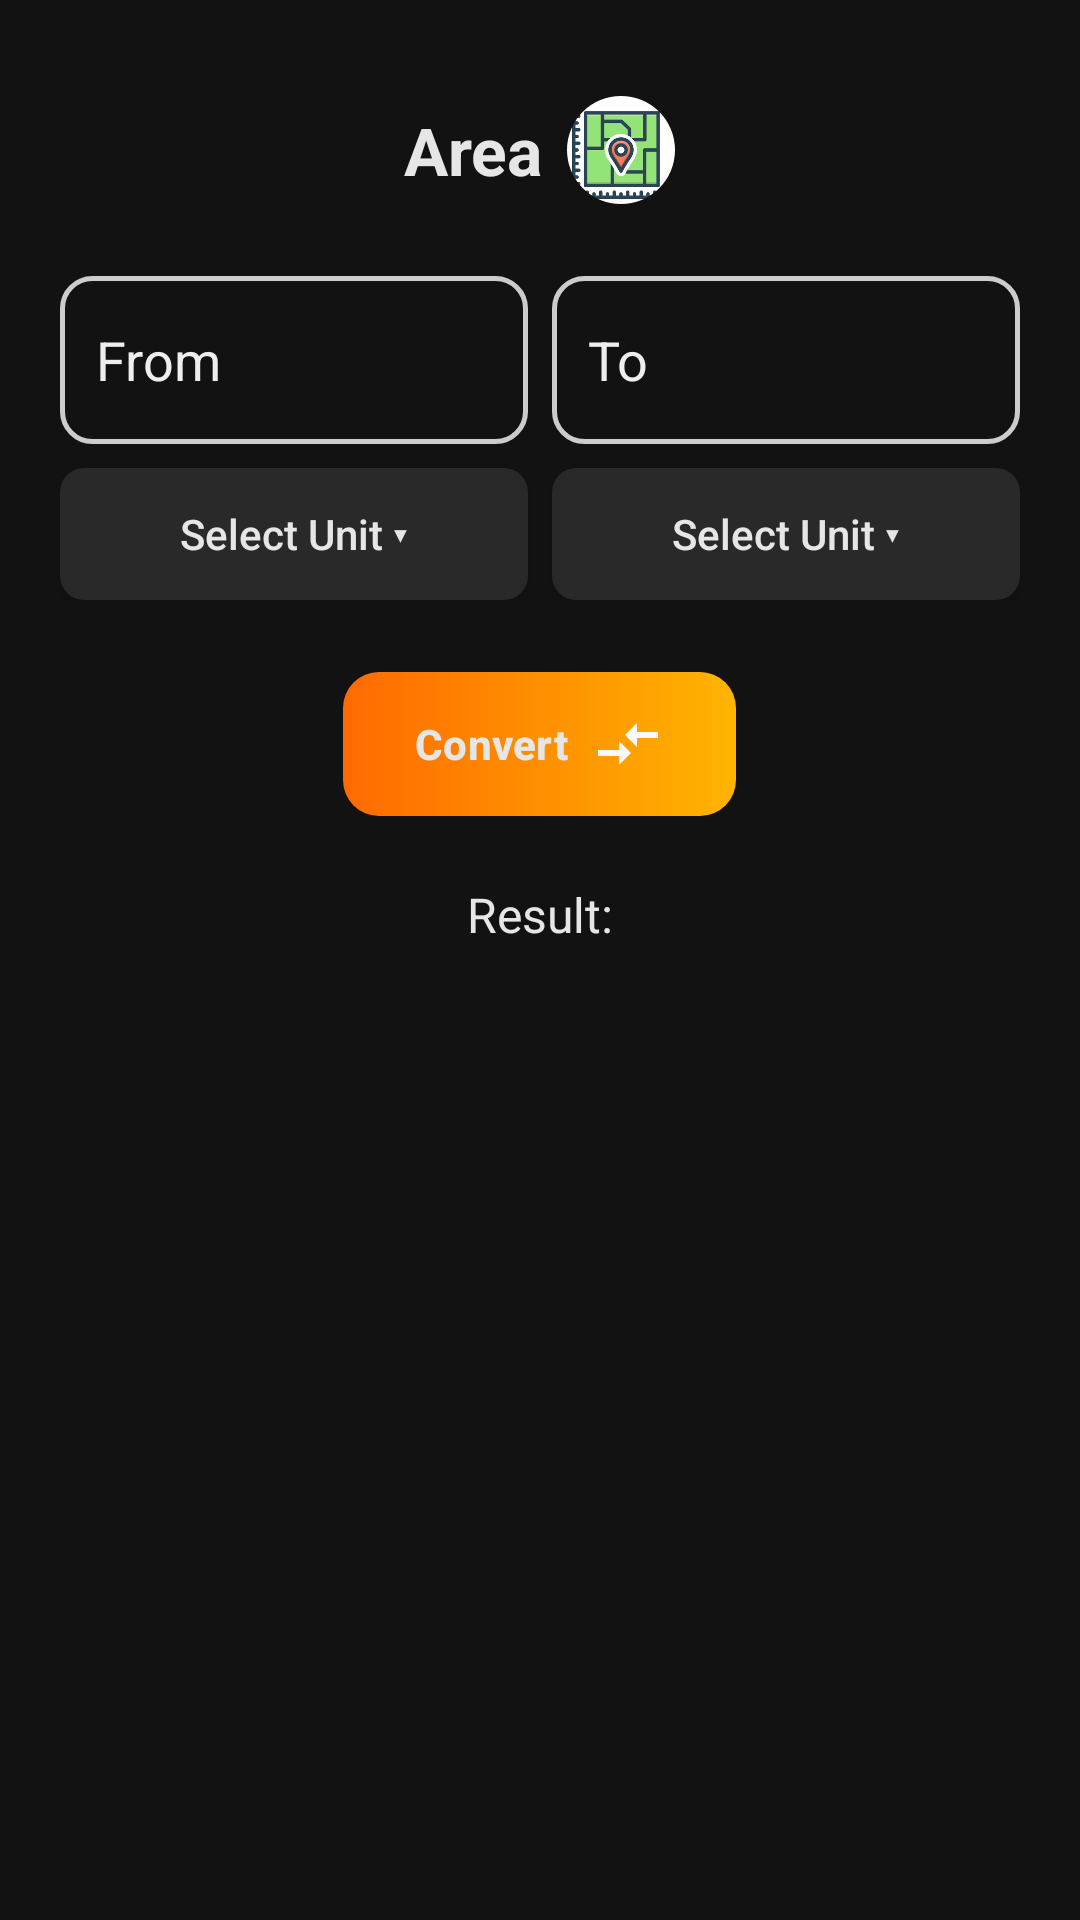

Here is an Android app screen rendered from its layout file. Give the layout XML and the strings, colors and styles it references.
<!-- AndroidManifest.xml: application theme Theme.SmartConverter -->
<!-- res/layout/activity_area.xml -->
<?xml version="1.0" encoding="utf-8"?>
<ScrollView xmlns:android="http://schemas.android.com/apk/res/android"
    xmlns:tools="http://schemas.android.com/tools"
    xmlns:app="http://schemas.android.com/apk/res-auto"
    android:id="@+id/scroll_converter"
    android:layout_width="match_parent"
    android:layout_height="match_parent"
    android:background="@color/dark_background"
    tools:context=".AreaActivity">

    <LinearLayout
        android:layout_width="match_parent"
        android:layout_height="wrap_content"
        android:orientation="vertical"
        android:padding="20dp"
        android:gravity="center_horizontal">

         <LinearLayout
            android:layout_width="wrap_content"
            android:layout_height="wrap_content"
            android:orientation="horizontal"
            android:gravity="center_vertical"
            android:layout_marginTop="12dp"
            android:layout_marginBottom="24dp">

            <TextView
                android:id="@+id/area"
                android:layout_width="wrap_content"
                android:layout_height="wrap_content"
                android:text="@string/area"
                android:textColor="@color/onBackground"
                android:textSize="22sp"
                android:textStyle="bold"/>

            <com.google.android.material.imageview.ShapeableImageView
                 android:layout_width="36dp"
                android:layout_height="36dp"
                android:src="@drawable/area"
                android:contentDescription="@string/app_name"
                android:layout_marginStart="8dp"
                app:shapeAppearanceOverlay="@style/RoundedImageView"/>

        </LinearLayout>

        
        <LinearLayout
            android:layout_width="match_parent"
            android:layout_height="wrap_content"
            android:orientation="horizontal"
            android:weightSum="2"
            android:layout_marginBottom="8dp">

            <EditText
                android:id="@+id/et_from"
                android:layout_width="0dp"
                android:layout_weight="1"
                android:layout_height="56dp"
                android:hint="From"
                android:background="@drawable/edt_border"
                android:padding="12dp"
                android:inputType="numberDecimal"
                android:textColor="@color/onBackground"
                android:textColorHint="@color/hintLight"
                 android:layout_marginEnd="8dp"/>

            <EditText
                android:id="@+id/et_to"
                android:layout_width="0dp"
                android:layout_weight="1"
                android:layout_height="56dp"
                android:hint="To"
                android:background="@drawable/edt_border"
                android:padding="12dp"
                android:inputType="numberDecimal"
                android:textColor="@color/onBackground"
                android:textColorHint="@color/hintLight"/>

        </LinearLayout>

        
        <LinearLayout
            android:layout_width="match_parent"
            android:layout_height="wrap_content"
            android:orientation="horizontal"
            android:weightSum="2"
            android:layout_marginBottom="24dp">

            <Button
                android:id="@+id/btn_select_from"
                android:layout_width="0dp"
                android:layout_weight="1"
                android:layout_height="44dp"
                android:text="Select Unit ▾"
                android:background="@drawable/btn_select"
                android:textColor="@color/onBackground"
                android:textAllCaps="false"
                android:layout_marginEnd="8dp"/>

            <Button
                android:id="@+id/btn_select_to"
                android:layout_width="0dp"
                android:layout_weight="1"
                android:layout_height="44dp"
                android:text="Select Unit ▾"
                android:background="@drawable/btn_select"
                android:textColor="@color/onBackground"
                android:textAllCaps="false"/>
        </LinearLayout>

        
        <com.google.android.material.button.MaterialButton
            android:id="@+id/btn_convert"
            android:layout_width="wrap_content"
            android:layout_height="48dp"
            android:text="@string/convert"
            android:textColor="@color/onBackground"
            android:textStyle="bold"
            android:textAllCaps="false"
            android:gravity="center"
            android:drawableEnd="@drawable/ic_convert"
            android:drawablePadding="8dp"
            app:cornerRadius="12dp"
            app:backgroundTint="@null"
            android:background="@drawable/btn_convert"
            app:rippleColor="@color/onBackground"/>

        
        <TextView
            android:id="@+id/tv_result"
            android:layout_width="match_parent"
            android:layout_height="wrap_content"
            android:text="@string/result_text"
            android:textColor="@color/onBackground"
            android:gravity="center"
            android:textSize="16sp"
            android:layout_marginTop="22dp"/>

    </LinearLayout>
</ScrollView>
<!-- resources referenced by this layout -->
<resources>
  <color name="dark_background">#121212</color>
  <color name="hintLight">#EEEEEE</color>
  <color name="onBackground">#E6E6E6</color>
  <!-- drawable area: png bitmap (drawable, 8785 bytes) -->
  <!-- drawable btn_convert (drawable) -->
  <?xml version="1.0" encoding="utf-8"?>
  <shape xmlns:android="http://schemas.android.com/apk/res/android"
      android:shape="rectangle">
  
      
      <gradient
          android:startColor="#FF6A00"
          android:endColor="#FFB400"
          android:angle="0" />
  
      
      <corners android:radius="12dp" />
  
      
      <padding
          android:left="12dp"
          android:top="8dp"
          android:right="12dp"
          android:bottom="8dp" />
  
  </shape>
  <!-- drawable btn_select (drawable) -->
  <?xml version="1.0" encoding="utf-8"?>
  <selector xmlns:android="http://schemas.android.com/apk/res/android">
      <item android:state_pressed="true">
          <shape android:shape="rectangle">
              <solid android:color="#2A2A2A"/>
              <corners android:radius="8dp"/>
          </shape>
      </item>
      <item>
          <shape android:shape="rectangle">
              <solid android:color="#292929"/>
              <corners android:radius="8dp"/>
          </shape>
      </item>
  </selector>
  <!-- drawable edt_border (drawable) -->
  <?xml version="1.0" encoding="utf-8"?>
  <shape xmlns:android="http://schemas.android.com/apk/res/android" android:shape="rectangle">
      <solid android:color="@android:color/transparent"/>
      <stroke android:width="1.5dp" android:color="#CCCCCC"/> 
      <corners android:radius="10dp"/>
      <padding android:left="8dp" android:top="8dp" android:right="8dp" android:bottom="8dp"/>
  </shape>
  <!-- drawable ic_convert (drawable) -->
  <vector xmlns:android="http://schemas.android.com/apk/res/android" android:autoMirrored="true" android:height="24dp" android:tint="#FAF8F8" android:viewportHeight="24" android:viewportWidth="24" android:width="24dp">
        
      <path android:fillColor="@android:color/white" android:pathData="M9.01,14H2v2h7.01v3L13,15l-3.99,-4V14zM14.99,13v-3H22V8h-7.01V5L11,9L14.99,13z"/>
      
  </vector>
  <string name="app_name">Smart Converter</string>
  <string name="area">Area</string>
  <string name="convert">Convert</string>
  <string name="result_text">Result:</string>
  <style name="RoundedImageView" parent="Widget.MaterialComponents.ShapeableImageView">
          <item name="cornerFamily">rounded</item>
          <item name="cornerSize">50%</item> 
      </style>
  <style name="Theme.SmartConverter" parent="Base.Theme.SmartConverter" />
  <style name="Base.Theme.SmartConverter" parent="Theme.Material3.DayNight.NoActionBar">
          
          <item name="colorPrimary">@color/dark_background</item>
          <item name="colorOnPrimary">@color/onBackground</item>
  
          
          <item name="colorSurface">@color/card_background</item>
          <item name="colorOnSurface">@color/onBackground</item>
  
          
          <item name="android:windowBackground">@color/dark_background</item>
          <item name="android:colorBackground">@color/dark_background</item>
  
          
          <item name="android:statusBarColor">@color/dark_background</item>
      </style>
  <color name="card_background">#1E1E1E</color>
</resources>
